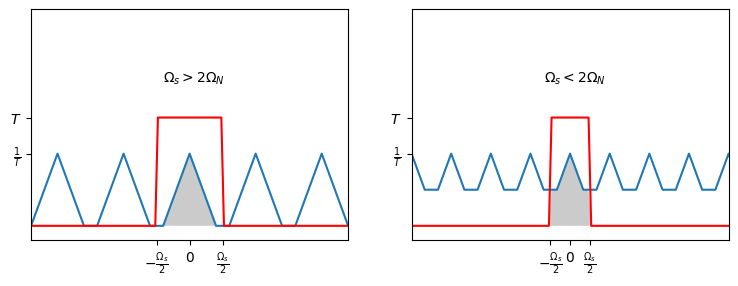

Python code for this plot:
import numpy as np
import matplotlib.pyplot as plt


def periodization(f, T, times, ax=None):
    limit = np.floor(T*times/2)
    x = np.arange(-limit, limit, .1)
    sumY = 0
    for n in np.arange(times):
        y1 = f(x-T*n)
        sumY = sumY + y1
        if ax is not None:
            ax.plot(x, y1, color='C0', linestyle=':')
            ax.fill_between(x, 0, y1, facecolor='#999999', alpha=.5)

        if n != 0:
            y2 = f(x+T*n)
            sumY = sumY + y2
            if ax is not None:
                ax.plot(x, y2, color='C0', linestyle=':')
                ax.fill_between(x, 0, y2, facecolor='#999999', alpha=.5)
    return x, sumY

f = lambda x: np.where(x<=-1, 0, np.where(x<0, x+1, np.where(x<1, 1-x, 0)))
x = np.arange(-10, 10, .1)
y = f(x)

lowpass = lambda x, width: np.where(x<-width/2, 0, np.where(x>width/2, 0, 1))

fig = plt.figure(figsize=(9,3), dpi=120)
ax1, ax2 = fig.subplots(1, 2)

ax1.set_ylim(-.2, 3)
ax1.set_xlim(-6, 6)
ax1.xaxis.set_ticks([-1.25, 0, 1.25])
ax1.xaxis.set_ticklabels([r"$-\frac{\Omega_s}{2}$", r"$0$", r"$\frac{\Omega_s}{2}$"])
ax1.yaxis.set_ticks([1, 1.5])
ax1.yaxis.set_ticklabels([r"$\frac{1}{T}$", r"$T$"])
x1, y1 = periodization(f, 2.5, 10)
ax1.plot(x1, y1)
lowpassY1 = lowpass(x1, 2.5)
ax1.plot(x1, 1.5*lowpassY1, color='r')
y1_lowpassed = y1*lowpassY1
ax1.fill_between(x1, 0, y1_lowpassed, facecolor='#999999', alpha=.5)
ax1.annotate(r"$\Omega_s > 2\Omega_N$",xy=(0, 0), xytext=(-1, 2))

ax2.set_ylim(-.2, 3)
ax2.set_xlim(-6, 6)
ax2.xaxis.set_ticks([-.75, 0, .75])
ax2.xaxis.set_ticklabels([r"$-\frac{\Omega_s}{2}$", r"$0$", r"$\frac{\Omega_s}{2}$"])
ax2.yaxis.set_ticks([1, 1.5])
ax2.yaxis.set_ticklabels([r"$\frac{1}{T}$", r"$T$"])
x2, y2 = periodization(f, 1.5, 10)
ax2.plot(x2, y2)
lowpassY2 = lowpass(x2, 1.5)
ax2.plot(x2, 1.5*lowpassY2, color='r')
y2_lowpassed = y2*lowpassY2
ax2.fill_between(x2, 0, y2_lowpassed, facecolor='#999999', alpha=.5)
ax2.annotate(r"$\Omega_s < 2\Omega_N$", xy=(0, 0), xytext=(-1, 2))

plt.show()
fig.savefig("LowpassSampling.png", format='png')
